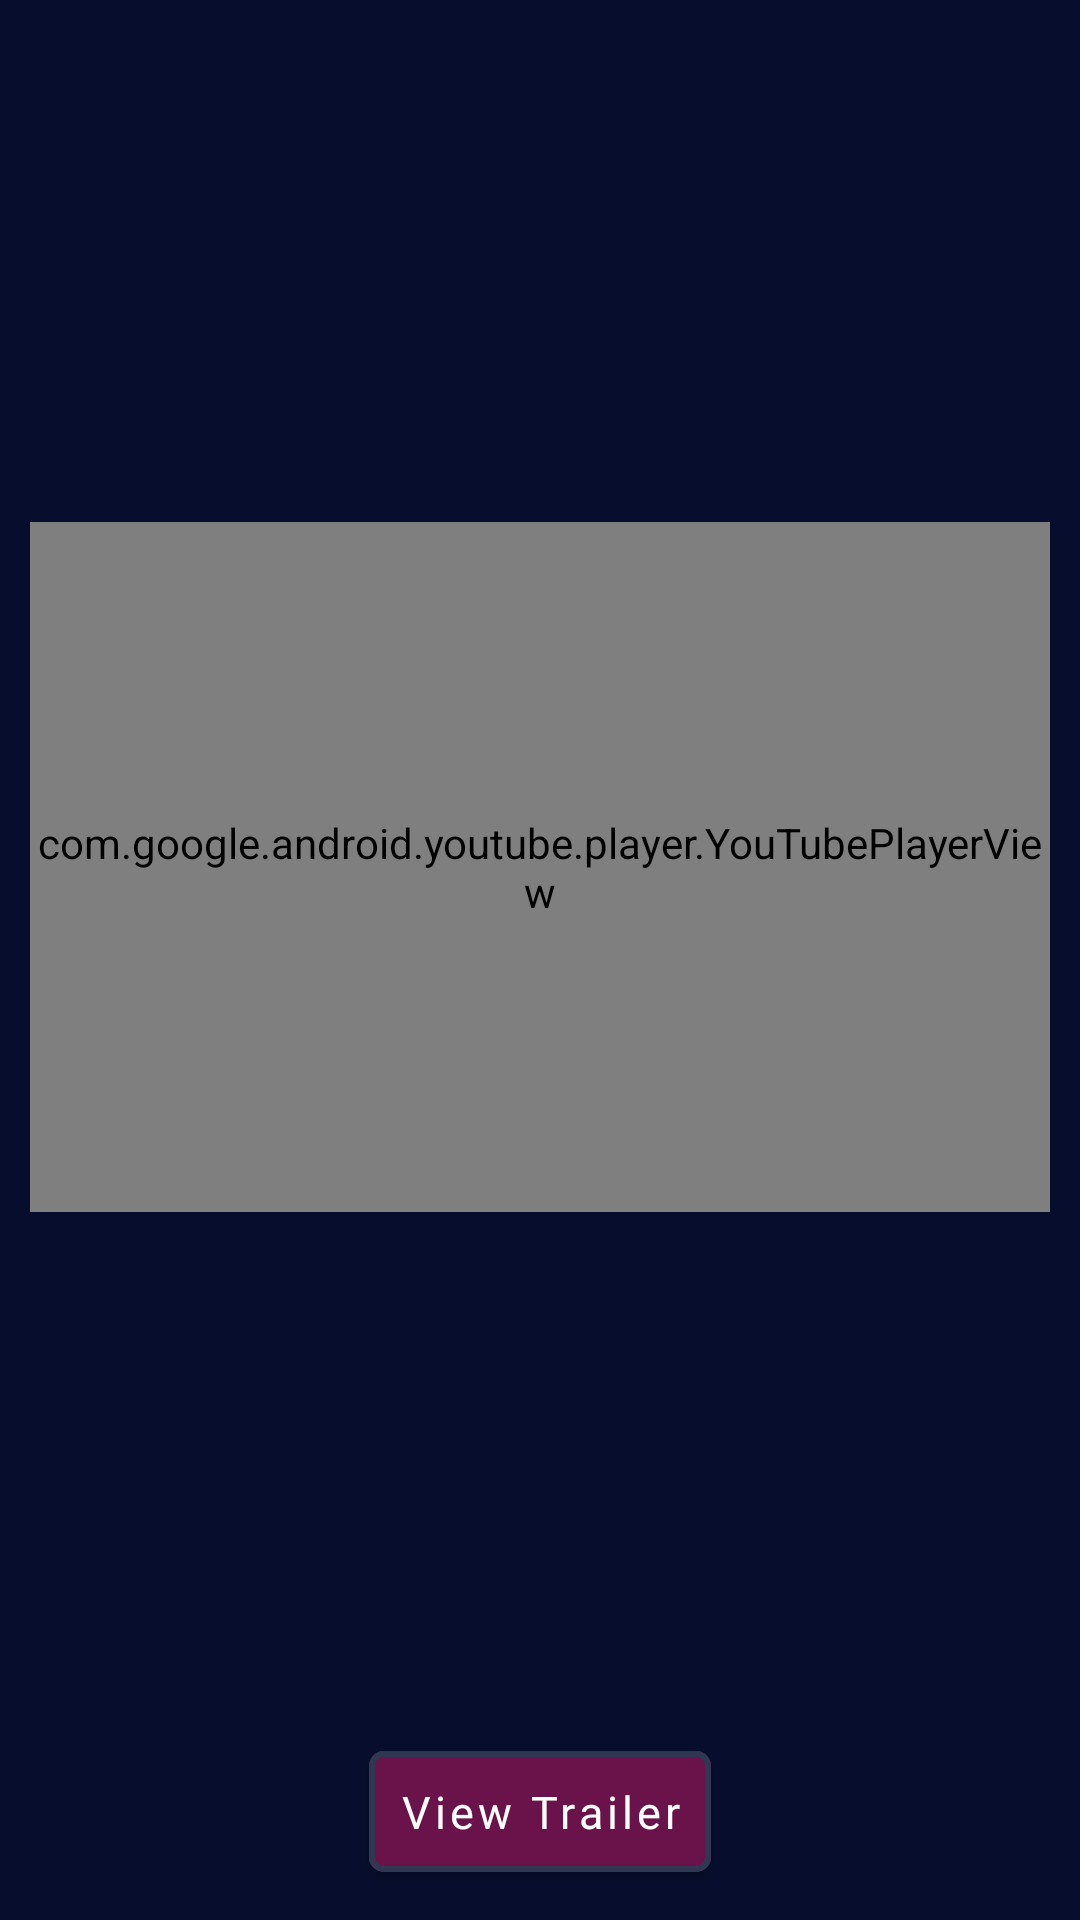

Android layout source for this screen:
<!-- AndroidManifest.xml: application theme Theme.MoviesApp -->
<!-- res/layout/activity_play_video.xml -->
<?xml version="1.0" encoding="utf-8"?>
<androidx.constraintlayout.widget.ConstraintLayout xmlns:android="http://schemas.android.com/apk/res/android"
    xmlns:app="http://schemas.android.com/apk/res-auto"
    xmlns:tools="http://schemas.android.com/tools"
    android:layout_width="match_parent"
    android:layout_height="match_parent"
    tools:context=".movies.view.PlayVideoActivity"
    android:background="@color/color3">

    <com.google.android.youtube.player.YouTubePlayerView
        android:id="@+id/trailer"
        android:layout_width="match_parent"
        android:layout_height="@dimen/_230sdp"
        android:layout_margin="@dimen/_10sdp"
        app:layout_constraintBottom_toTopOf="@+id/btn_play"
        app:layout_constraintTop_toTopOf="parent"
        tools:layout_editor_absoluteX="13dp" />

    <TextView
        android:id="@+id/title"
        android:layout_width="0dp"
        android:layout_height="wrap_content"
        android:fontFamily="@font/poppins_semibold"
        android:gravity="center"
        android:textSize="@dimen/_15sdp"
        android:textColor="@color/white"
        app:layout_constraintBottom_toTopOf="@+id/trailer"
        app:layout_constraintEnd_toEndOf="@+id/trailer"
        app:layout_constraintStart_toStartOf="@+id/trailer" />

    <Button
        android:id="@+id/btn_play"
        android:layout_width="wrap_content"
        android:layout_height="wrap_content"
        android:layout_marginTop="20sp"
        android:drawableLeft="@drawable/ic_play"
        android:fontFamily="@font/poppins_semibold"
        android:padding="@dimen/_10sdp"
        android:text="View Trailer"
        android:layout_margin="@dimen/_10sdp"
        android:textAllCaps="false"
        android:textSize="15dp"
        android:textColor="@color/white"
        android:backgroundTint="@color/color6"
        app:cornerRadius="5dp"
        app:layout_constraintBottom_toBottomOf="parent"
        app:layout_constraintEnd_toEndOf="parent"
        app:layout_constraintStart_toStartOf="parent"
        app:strokeColor="@color/color1"
        app:strokeWidth="2dp" />

</androidx.constraintlayout.widget.ConstraintLayout>
<!-- resources referenced by this layout -->
<resources>
  <color name="color1">#303752</color>
  <color name="color3">#070E2D</color>
  <color name="color6">#6A124A</color>
  <color name="white">#FFFFFFFF</color>
  <dimen name="_10sdp">10.00dp</dimen>
  <dimen name="_15sdp">15.00dp</dimen>
  <dimen name="_230sdp">230.00dp</dimen>
  <style name="Theme.MoviesApp" parent="Theme.MaterialComponents.DayNight.NoActionBar">
          
          <item name="colorPrimary">@color/color1</item>
          <item name="colorPrimaryVariant">@color/color4</item>
          <item name="colorOnPrimary">@color/white</item>
          
          <item name="colorSecondary">@color/color2</item>
          <item name="colorSecondaryVariant">@color/teal_700</item>
          <item name="colorOnSecondary">@color/black</item>
          
          <item name="android:statusBarColor" tools:targetApi="l">?attr/colorPrimaryVariant</item>
          
      </style>
  <color name="color4">#1C2343</color>
  <color name="color2">#58B1E7</color>
  <color name="teal_700">#FF018786</color>
  <color name="black">#FF000000</color>
</resources>
